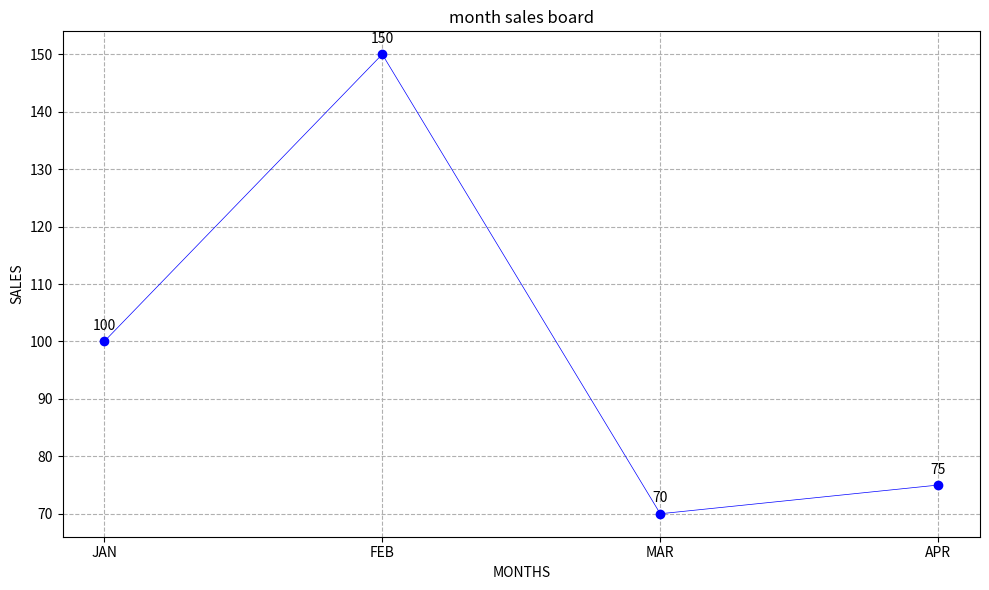

Reproduce this figure in Python.
import matplotlib.pyplot as plt

months=["JAN",'FEB','MAR','APR']
sales=[100,150,70,75]

plt.figure(figsize=(10,6))
plt.plot(months,sales,color='blue',marker='o',linewidth=0.5)

for i in range(len(months)):
    plt.text(months[i],sales[i]+2,sales[i],ha='center')

plt.grid(True,linestyle='--')
plt.xlabel("MONTHS")
plt.ylabel("SALES")
plt.title("month sales board")

plt.tight_layout()
plt.show()
